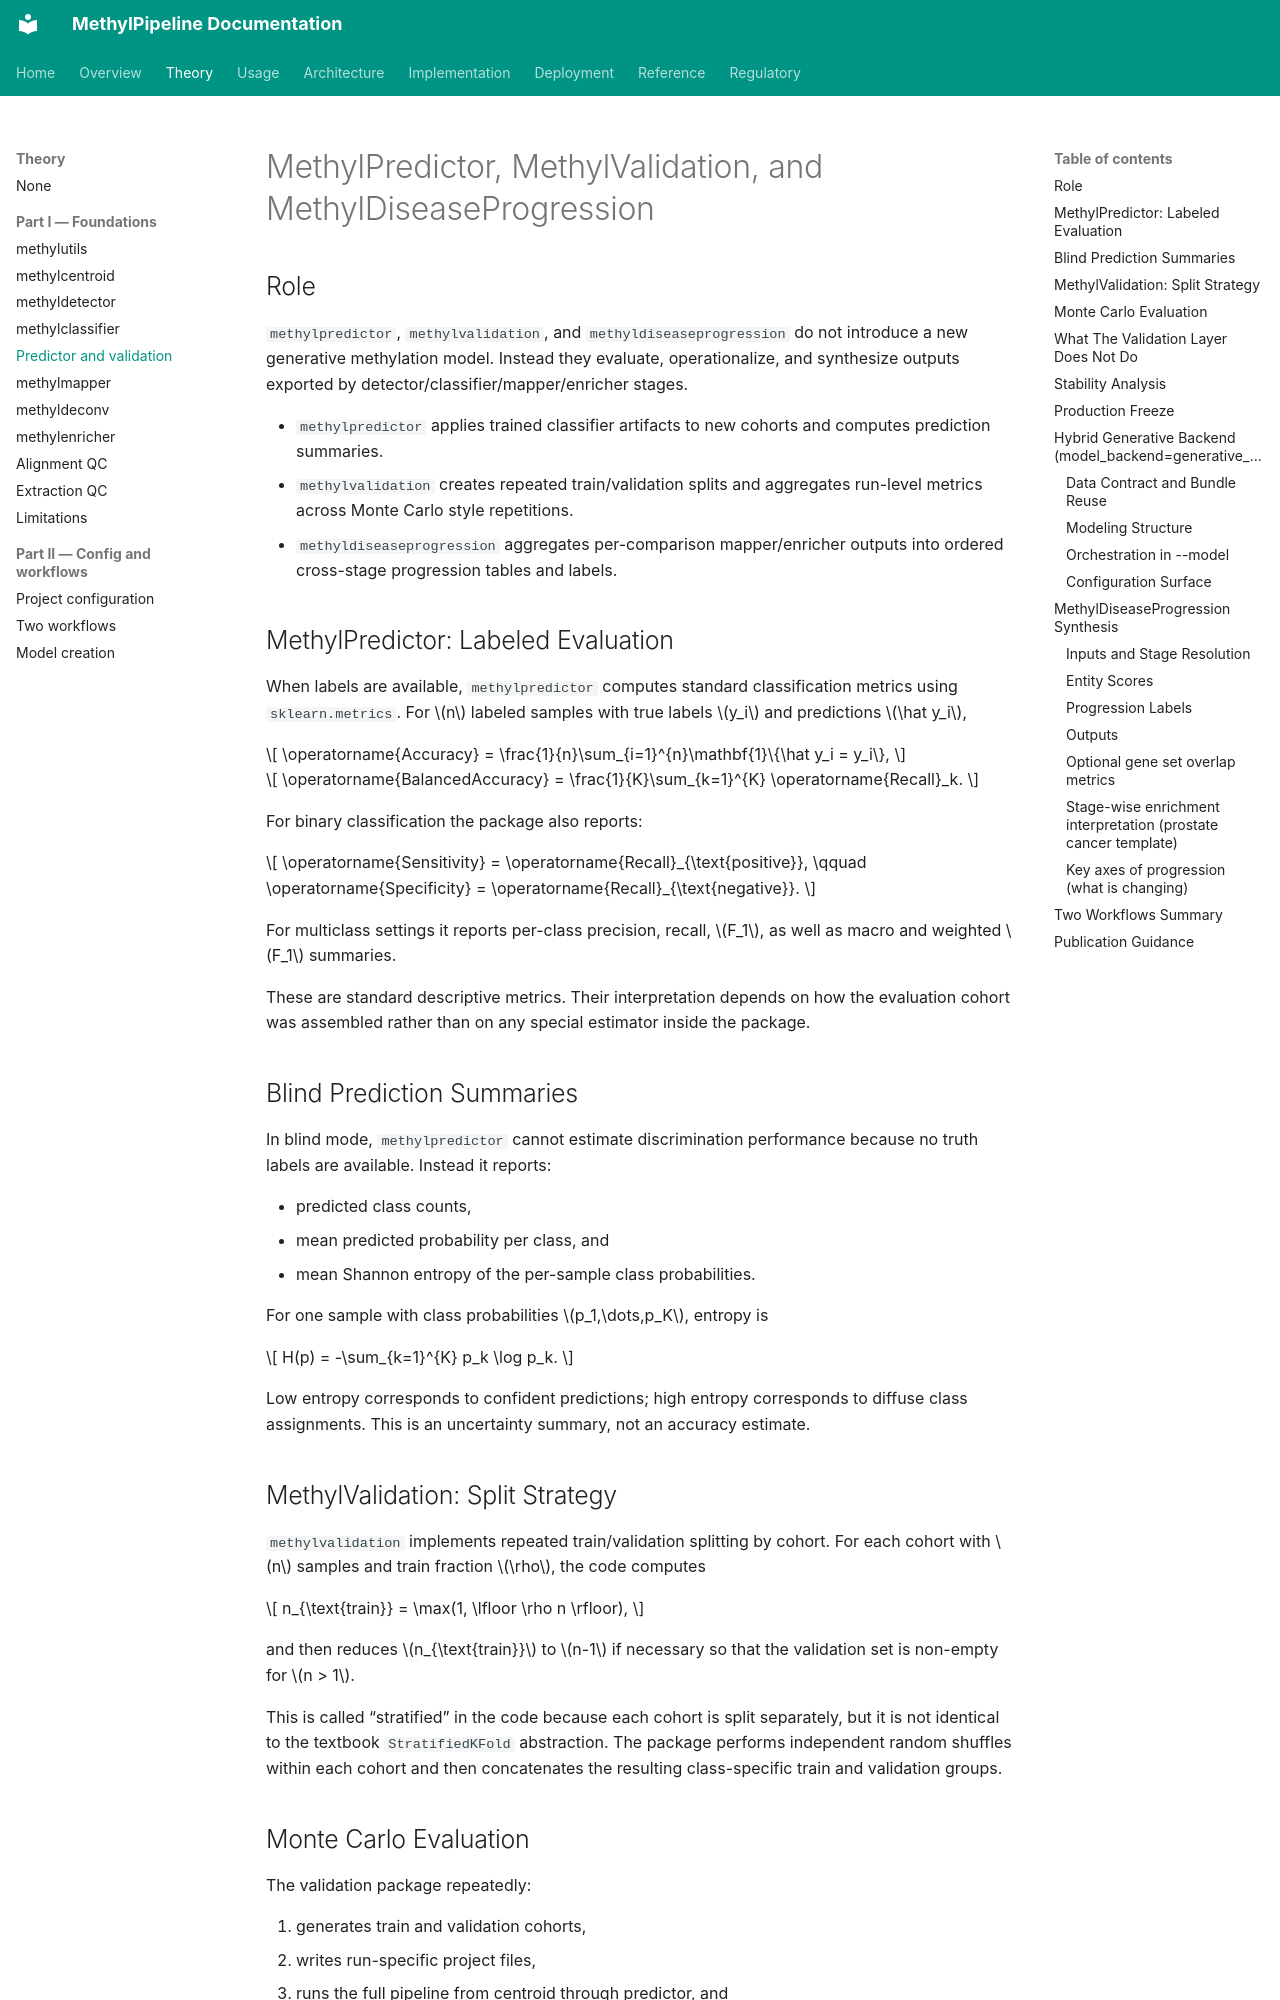

repository: Goliath-Research/GoliathWorkflow · page: theory/chapters/05-methylpredictor-and-validation/index.html · generator: mkdocs

# MethylPredictor, MethylValidation, and MethylDiseaseProgression {#sec-methylpredictor-validation}
## Role

`methylpredictor`, `methylvalidation`, and `methyldiseaseprogression` do not introduce a new generative methylation model. Instead they evaluate, operationalize, and synthesize outputs exported by detector/classifier/mapper/enricher stages.

- `methylpredictor` applies trained classifier artifacts to new cohorts and computes prediction summaries.
- `methylvalidation` creates repeated train/validation splits and aggregates run-level metrics across Monte Carlo style repetitions.
- `methyldiseaseprogression` aggregates per-comparison mapper/enricher outputs into ordered cross-stage progression tables and labels.

## MethylPredictor: Labeled Evaluation

When labels are available, `methylpredictor` computes standard classification metrics using `sklearn.metrics`. For $n$ labeled samples with true labels $y_i$ and predictions $\hat y_i$,

<div id="eq-predictor-metrics" markdown="1">

$$
\operatorname{Accuracy}
=
\frac{1}{n}\sum_{i=1}^{n}\mathbf{1}\{\hat y_i = y_i\},
$$

$$
\operatorname{BalancedAccuracy}
=
\frac{1}{K}\sum_{k=1}^{K}
\operatorname{Recall}_k.
$$

</div>

For binary classification the package also reports:

<div id="eq-entropy" markdown="1">

$$
\operatorname{Sensitivity} = \operatorname{Recall}_{\text{positive}},
\qquad
\operatorname{Specificity} = \operatorname{Recall}_{\text{negative}}.
$$

For multiclass settings it reports per-class precision, recall, $F_1$, as well as macro and weighted $F_1$ summaries.

These are standard descriptive metrics. Their interpretation depends on how the evaluation cohort was assembled rather than on any special estimator inside the package.

## Blind Prediction Summaries

In blind mode, `methylpredictor` cannot estimate discrimination performance because no truth labels are available. Instead it reports:

- predicted class counts,
- mean predicted probability per class, and
- mean Shannon entropy of the per-sample class probabilities.

For one sample with class probabilities $p_1,\dots,p_K$, entropy is

$$
H(p) = -\sum_{k=1}^{K} p_k \log p_k.
$$

</div>

Low entropy corresponds to confident predictions; high entropy corresponds to diffuse class assignments. This is an uncertainty summary, not an accuracy estimate.

## MethylValidation: Split Strategy

`methylvalidation` implements repeated train/validation splitting by cohort. For each cohort with $n$ samples and train fraction $\rho$, the code computes

<div id="eq-stability-frequency" markdown="1">

$$
n_{\text{train}} = \max(1, \lfloor \rho n \rfloor),
$$

and then reduces $n_{\text{train}}$ to $n-1$ if necessary so that the validation set is non-empty for $n > 1$.

This is called “stratified” in the code because each cohort is split separately, but it is not identical to the textbook `StratifiedKFold` abstraction. The package performs independent random shuffles within each cohort and then concatenates the resulting class-specific train and validation groups.
